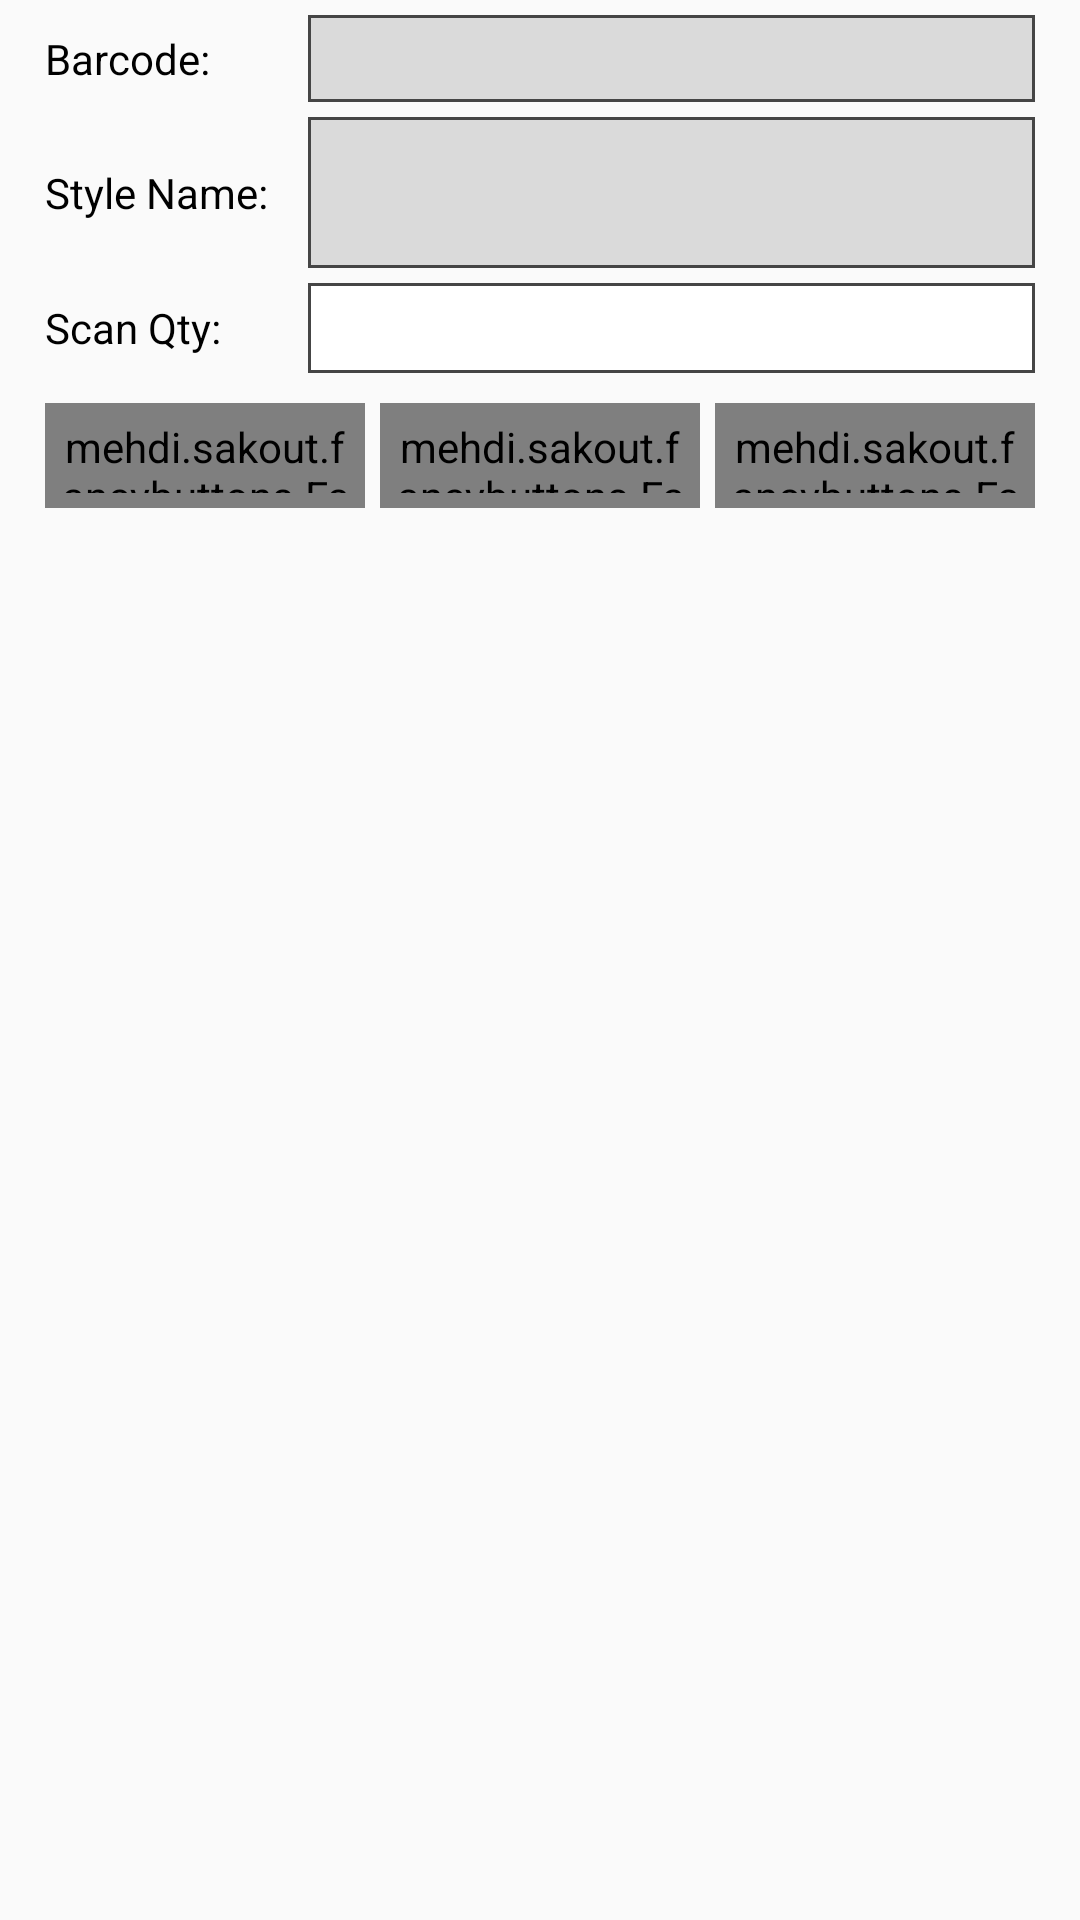

Reconstruct the res/layout file that produces this screen, plus the resources it refers to.
<!-- AndroidManifest.xml: application theme AppTheme -->
<!-- res/layout/activity_update_scan_item.xml -->
<?xml version="1.0" encoding="utf-8"?>
<LinearLayout
xmlns:android="http://schemas.android.com/apk/res/android"
xmlns:fancy="http://schemas.android.com/apk/res-auto"
xmlns:tools="http://schemas.android.com/tools"
android:layout_width="match_parent"
android:layout_height="match_parent"
android:focusable="true"
android:focusableInTouchMode="true"
android:orientation="vertical"
tools:context=".activity.UpdateScanItemActivity">

<ScrollView
    android:layout_width="match_parent"
    android:layout_height="match_parent">

    <LinearLayout
        android:layout_width="match_parent"
        android:layout_height="wrap_content"
        android:orientation="vertical">

        <TableLayout
            android:layout_width="match_parent"
            android:layout_height="wrap_content"
            android:paddingLeft="15dp"
            android:paddingRight="15dp"
            android:paddingTop="5dp">

            <TableRow
                android:layout_marginBottom="5dp"
                android:gravity="center">

                <TextView
                    android:layout_width="wrap_content"
                    android:layout_height="wrap_content"
                    android:text="Barcode: "/>

                <TextView
                    android:id="@+id/tvu_barcode_id"
                    android:layout_width="0dp"
                    android:layout_height="wrap_content"
                    android:layout_marginLeft="10dp"
                    android:layout_weight="1"
                    android:background="@drawable/bg_edittext"
                    android:enabled="false"
                    android:imeOptions="actionDone"
                    android:inputType="number"
                    android:singleLine="true"
                    android:textColor="@drawable/color_edittext"/>
            </TableRow>

            <TableRow android:layout_marginBottom="5dp">

                <TextView
                    android:layout_width="wrap_content"
                    android:layout_height="match_parent"
                    android:gravity="left|center"
                    android:text="Style Name: "/>

                <TextView
                    android:id="@+id/tvu_description_id"
                    android:layout_width="0dp"
                    android:layout_height="wrap_content"
                    android:layout_marginLeft="10dp"
                    android:layout_weight="1"
                    android:background="@drawable/bg_textview"
                    android:paddingBottom="8dp"
                    android:paddingLeft="8dp"
                    android:paddingRight="7dp"
                    android:paddingTop="7dp"
                    android:text=""
                    android:lines="2"/>

            </TableRow>


            <TableRow android:layout_marginBottom="5dp"
                android:gravity="center">

                <TextView
                    android:layout_width="wrap_content"
                    android:layout_height="wrap_content"
                    android:text="Scan Qty: "/>

                <EditText
                    android:id="@+id/edtu_scan_qty_id"
                    android:layout_width="0dp"
                    android:layout_height="30dp"
                    android:layout_marginLeft="10dp"
                    android:layout_weight="1"
                    android:background="@drawable/bg_edittext"
                    android:imeOptions="actionDone"
                    android:inputType="numberDecimal"
                    android:singleLine="true"
                    android:textColor="@drawable/color_edittext"/>
            </TableRow>
































            <LinearLayout
                android:layout_width="match_parent"
                android:layout_height="35dp"
                android:layout_marginTop="5dp"
                android:orientation="horizontal">

                <mehdi.sakout.fancybuttons.FancyButton
                    android:id="@+id/btnu_cancel_id"
                    android:layout_width="0dp"
                    android:layout_height="match_parent"
                    android:layout_weight="1"
                    android:padding="5dp"
                    fancy:fb_defaultColor="@color/button_close"
                    fancy:fb_focusColor="@color/button_close"
                    fancy:fb_text="Close"/>

                <TextView
                    android:layout_width="5dp"
                    android:layout_height="match_parent"/>

                <mehdi.sakout.fancybuttons.FancyButton
                    android:id="@+id/btnu_save_id"
                    android:layout_width="0dp"
                    android:layout_height="match_parent"
                    android:layout_weight="1"
                    android:padding="5dp"
                    fancy:fb_defaultColor="@color/button_normal"
                    fancy:fb_focusColor="@color/button_pressed"
                    fancy:fb_text="Update"/>

                <TextView
                    android:layout_width="5dp"
                    android:layout_height="match_parent"/>

                <mehdi.sakout.fancybuttons.FancyButton
                    android:id="@+id/btnu_delete_id"
                    android:layout_width="0dp"
                    android:layout_height="match_parent"
                    android:layout_weight="1"
                    android:padding="5dp"
                    fancy:fb_defaultColor="@color/button_clear"
                    fancy:fb_focusColor="@color/button_clear"
                    fancy:fb_text="Delete"/>

            </LinearLayout>

        </TableLayout>

    </LinearLayout>

</ScrollView>


</LinearLayout>
<!-- resources referenced by this layout -->
<resources>
  <color name="button_clear">#FF0000</color>
  <color name="button_close">#FFA500</color>
  <color name="button_normal">#1976D2</color>
  <color name="button_pressed">#4995DF</color>
  <!-- drawable bg_edittext (drawable) -->
  <?xml version="1.0" encoding="utf-8"?>
  <selector xmlns:android="http://schemas.android.com/apk/res/android">
      <item android:state_enabled="false" android:color="@android:color/black" android:drawable="@drawable/edittext_false"/>
      <item android:color="@android:color/black" android:drawable="@drawable/edittext_true"/>
  </selector>
  <!-- drawable bg_textview (drawable) -->
  <?xml version="1.0" encoding="utf-8"?>
  <shape xmlns:android="http://schemas.android.com/apk/res/android"
         android:shape="rectangle">
      
      <padding android:left="8dp" android:top="5dp" android:right="8dp" android:bottom="5dp"/>
      <solid android:color="#DADADA" />
      <stroke android:width="1dip" android:color="#454545" />
  </shape>
  <!-- drawable color_edittext (drawable) -->
  <?xml version="1.0" encoding="utf-8"?>
  <selector xmlns:android="http://schemas.android.com/apk/res/android">
      <item android:state_enabled="false" android:color="@android:color/black"/>
      <item android:color="@android:color/black"/>
  </selector>
  <style name="AppTheme" parent="Theme.AppCompat.Light.DarkActionBar">
          
          <item name="colorPrimary">@color/colorPrimary</item>
          <item name="colorPrimaryDark">@color/colorPrimaryDark</item>
          <item name="colorAccent">@color/colorAccent</item>
          <item name="android:textColor">@android:color/black</item>
      </style>
  <!-- drawable edittext_false (drawable) -->
  <?xml version="1.0" encoding="utf-8"?>
  <shape xmlns:android="http://schemas.android.com/apk/res/android"
         android:shape="rectangle">
      
      <padding
          android:bottom="5dp"
          android:left="8dp"
          android:right="8dp"
          android:top="5dp"/>
      <solid android:color="#DADADA"/>
      <stroke
          android:width="1dip"
          android:color="#454545"/>
  </shape>
  <!-- drawable edittext_true (drawable) -->
  <?xml version="1.0" encoding="utf-8"?>
  <shape xmlns:android="http://schemas.android.com/apk/res/android"
         android:shape="rectangle">
      
      <padding
          android:bottom="5dp"
          android:left="8dp"
          android:right="8dp"
          android:top="5dp"/>
      <solid android:color="#FFFFFF"/>
      <stroke
          android:width="1dip"
          android:color="#454545"/>
  </shape>
  <color name="colorPrimary">#6754A3</color>
  <color name="colorPrimaryDark">#54418F</color>
  <color name="colorAccent">#FF4081</color>
</resources>
